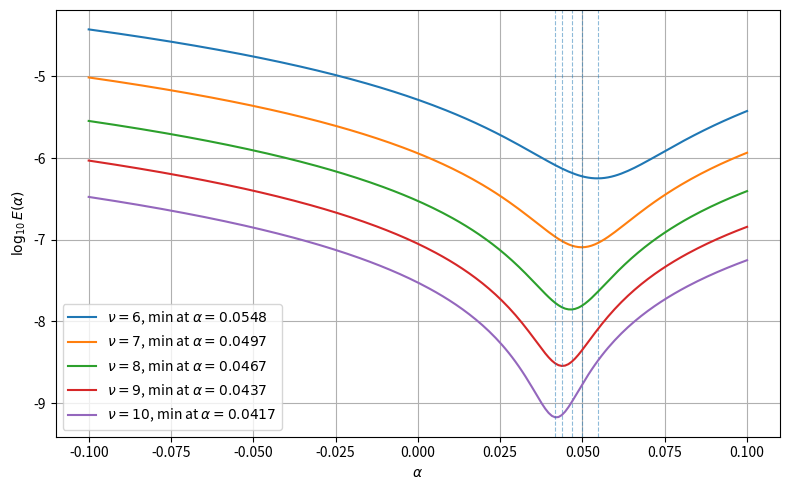

Recreate this plot in Python.
import numpy as np
import matplotlib.pyplot as plt
from scipy.integrate import simpson

# 波数范围
k = np.linspace(0, np.pi, 1000)

# 函数定义
def Re_k_prime(k, alpha):
    return (4/3 + 5*alpha) * np.sin(k) + (-1/6 - 4*alpha) * np.sin(2*k) + alpha * np.sin(3*k)

def integrand(k, alpha, nu):
    re_kp = Re_k_prime(k, alpha)
    return np.exp(nu * (np.pi - k)) * (re_kp - k)**2

# 参数范围
alpha_vals = np.linspace(-0.1, 0.1, 200)
nu_vals = [ 6,7,8,9,10]  # 你可以添加更多值

# 画图
plt.figure(figsize=(8, 5))

for nu in nu_vals:
    E_vals = []
    for alpha in alpha_vals:
        f = integrand(k, alpha, nu)
        E = simpson(f, k) / np.exp(nu * np.pi)
        E_vals.append(E)

    E_vals = np.array(E_vals)
    min_idx = np.argmin(E_vals)
    alpha_opt = alpha_vals[min_idx]
    E_min = E_vals[min_idx]

    plt.plot(alpha_vals, np.log10(E_vals), label=fr"$\nu={nu}$, min at $\alpha={alpha_opt:.4f}$")
    plt.axvline(alpha_opt, linestyle='--', linewidth=0.8, alpha=0.5)

plt.xlabel(r"$\alpha$")
plt.ylabel(r"$\log_{10} E(\alpha)$")
plt.grid(True)
plt.legend()
plt.tight_layout()
plt.savefig("alpha.png")
plt.show()
